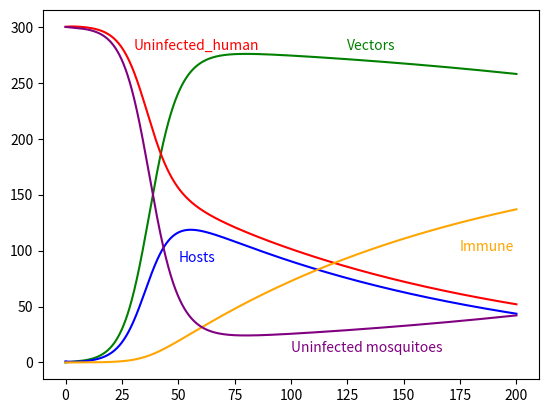

Reproduce this figure in Python.
import matplotlib.pyplot as plt
simLength=200  #days
dt = 0.0625
t=0
uninfected_humans=300
human_hosts=1
immune=0
uninfected_mosquitoes=300
vectors=0
mosquitos=uninfected_mosquitoes+vectors
prob_vector=vectors/mosquitos
deceased_humans=0
recovered=0
immunity_rate=0.01
malaria_induced_death_rate=0.005

recovery_rate=0.3
prob_bit=0.3
deceased_vectors=0
mosquito_death_rate=0.01
mosquito_birth_rate=0.01

flow_to_immune=immunity_rate * human_hosts
deceased_humans=malaria_induced_death_rate * human_hosts
recovered= recovery_rate * human_hosts
flow_to_host=prob_bit*prob_vector*uninfected_humans

mosquito_births=mosquito_birth_rate*(vectors+uninfected_mosquitoes)
humans=human_hosts+uninfected_humans+immune
prob_host=human_hosts/humans
infected_mosquitoes=prob_bit*prob_host*uninfected_mosquitoes
uninfected_mosquito_deaths=mosquito_death_rate*uninfected_mosquitoes
vector_deaths=mosquito_death_rate*vectors




vectorsLst=[vectors]
hostLst=[human_hosts]
uninfected_humansLst=[uninfected_humans]
immuneLst=[immune]
uninfected_mosquitoesLst=[uninfected_mosquitoes]
timeLst=[t]

while t<200:
    t=t+dt
    uninfected_humans=uninfected_humans+(recovered-flow_to_host)*dt
    vectors=vectors+(infected_mosquitoes-vector_deaths)*dt
    uninfected_mosquitoes=uninfected_mosquitoes+(mosquito_births-infected_mosquitoes-uninfected_mosquito_deaths)*dt
    human_hosts=human_hosts+(flow_to_host-flow_to_immune-recovered-deceased_humans)*dt
    immune=immune+flow_to_immune*dt
    mosquitos = uninfected_mosquitoes + vectors
    prob_vector = vectors / mosquitos
    recovered=human_hosts*recovery_rate
    flow_to_host = prob_bit * prob_vector * uninfected_humans
    flow_to_immune = immunity_rate * human_hosts
    deceased_humans = malaria_induced_death_rate * human_hosts
    mosquito_births = mosquito_birth_rate * (vectors + uninfected_mosquitoes)
    humans = human_hosts + uninfected_humans + immune
    prob_host = human_hosts / humans
    infected_mosquitoes = prob_bit * prob_host * uninfected_mosquitoes
    uninfected_mosquito_deaths = mosquito_death_rate * uninfected_mosquitoes
    vector_deaths = mosquito_death_rate * vectors

    vectorsLst.append(vectors)
    hostLst.append(human_hosts)
    uninfected_humansLst.append(uninfected_humans)
    immuneLst.append(immune)
    uninfected_mosquitoesLst.append(uninfected_mosquitoes)
    timeLst.append(t)
plt.plot(timeLst,vectorsLst,'g')
plt.text(125,280, 'Vectors', color='g')
plt.plot(timeLst, hostLst,'b')
plt.text(50,90, 'Hosts', color='b')
plt.plot(timeLst, uninfected_humansLst,'r')
plt.text(30,280, 'Uninfected_human', color='r')
plt.plot(timeLst, immuneLst, color='orange')
plt.text(175,100, 'Immune', color='orange')
plt.plot(timeLst, uninfected_mosquitoesLst,color='purple')
plt.text(100,10, 'Uninfected mosquitoes', color='purple')
plt.show()
